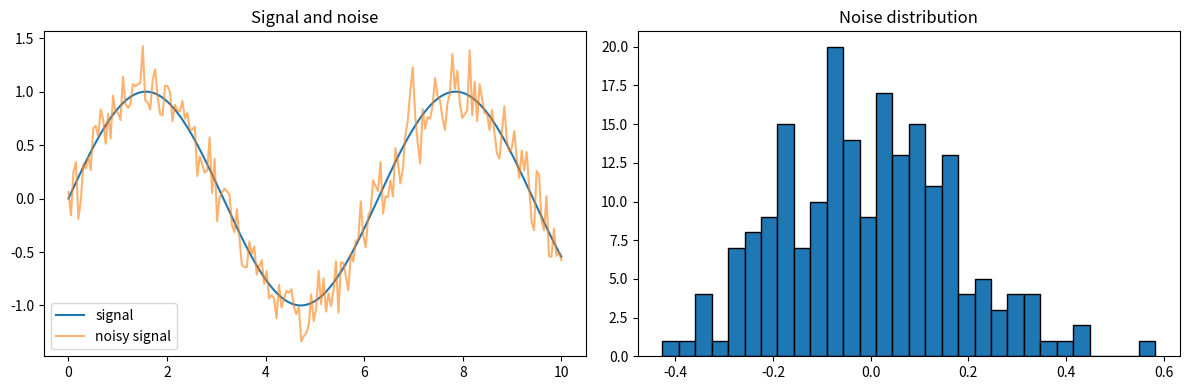

Recreate this plot in Python.
"""Small, runnable examples for the Jupyter Notebooks lesson.

Install the dependencies into the active environment before running this file:
    python -m pip install numpy pandas matplotlib

In a notebook, run the functions in separate cells to inspect their values and
render the returned DataFrame and plot inline.
"""

from __future__ import annotations

import random
import time
from pathlib import Path

import matplotlib.pyplot as plt
import numpy as np
import pandas as pd


def timing_comparison(size: int = 100_000) -> dict[str, float]:
    """Compare Python and NumPy random-number generation for the same size."""
    python_rng = random.Random(42)
    start = time.perf_counter()
    python_values = [python_rng.random() for _ in range(size)]
    python_seconds = time.perf_counter() - start

    numpy_rng = np.random.default_rng(42)
    start = time.perf_counter()
    numpy_values = numpy_rng.random(size)
    numpy_seconds = time.perf_counter() - start

    # Keep both results alive until after timing so both versions do the work.
    assert len(python_values) == len(numpy_values) == size
    return {"python_seconds": python_seconds, "numpy_seconds": numpy_seconds}


def model_dataframe() -> pd.DataFrame:
    """Return a small comparison table suitable for a notebook's rich display."""
    return pd.DataFrame(
        {
            "model": ["Linear", "Random Forest", "Neural Net"],
            "accuracy": [0.72, 0.89, 0.94],
            "training_time_seconds": [0.1, 2.3, 45.6],
        }
    )


def signal_plot(output_path: str | Path = "notebook_plot.png"):
    """Create a deterministic signal-versus-noise plot and save a copy."""
    rng = np.random.default_rng(42)
    x = np.linspace(0, 10, 200)
    signal = np.sin(x)
    noisy_signal = signal + rng.normal(0, 0.2, size=x.size)

    fig, axes = plt.subplots(1, 2, figsize=(12, 4))
    axes[0].plot(x, signal, label="signal")
    axes[0].plot(x, noisy_signal, alpha=0.6, label="noisy signal")
    axes[0].set_title("Signal and noise")
    axes[0].legend()
    axes[1].hist(noisy_signal - signal, bins=30, edgecolor="black")
    axes[1].set_title("Noise distribution")
    fig.tight_layout()
    fig.savefig(output_path, dpi=100)
    return fig, axes


def memory_report() -> dict[str, float]:
    """Report array payload sizes; this excludes Python and notebook overhead."""
    arrays = {
        "1K": np.zeros(1_000, dtype=np.float64),
        "100K": np.zeros(100_000, dtype=np.float64),
        "1M": np.zeros(1_000_000, dtype=np.float64),
    }
    return {name: array.nbytes / 1_000_000 for name, array in arrays.items()}


def main() -> None:
    timings = timing_comparison()
    print("Random-number generation for 100,000 values")
    print(f"Python list: {timings['python_seconds']:.4f} s")
    print(f"NumPy:       {timings['numpy_seconds']:.4f} s")

    frame = model_dataframe()
    print("\nModel comparison")
    print(frame.to_string(index=False))

    figure_path = Path("notebook_plot.png")
    signal_plot(figure_path)
    print(f"\nSaved plot to {figure_path}")
    print("Array payload sizes (MB):", memory_report())
    print("In Jupyter, use %timeit for repeated line timings and %%time for one cell run.")


if __name__ == "__main__":
    main()
